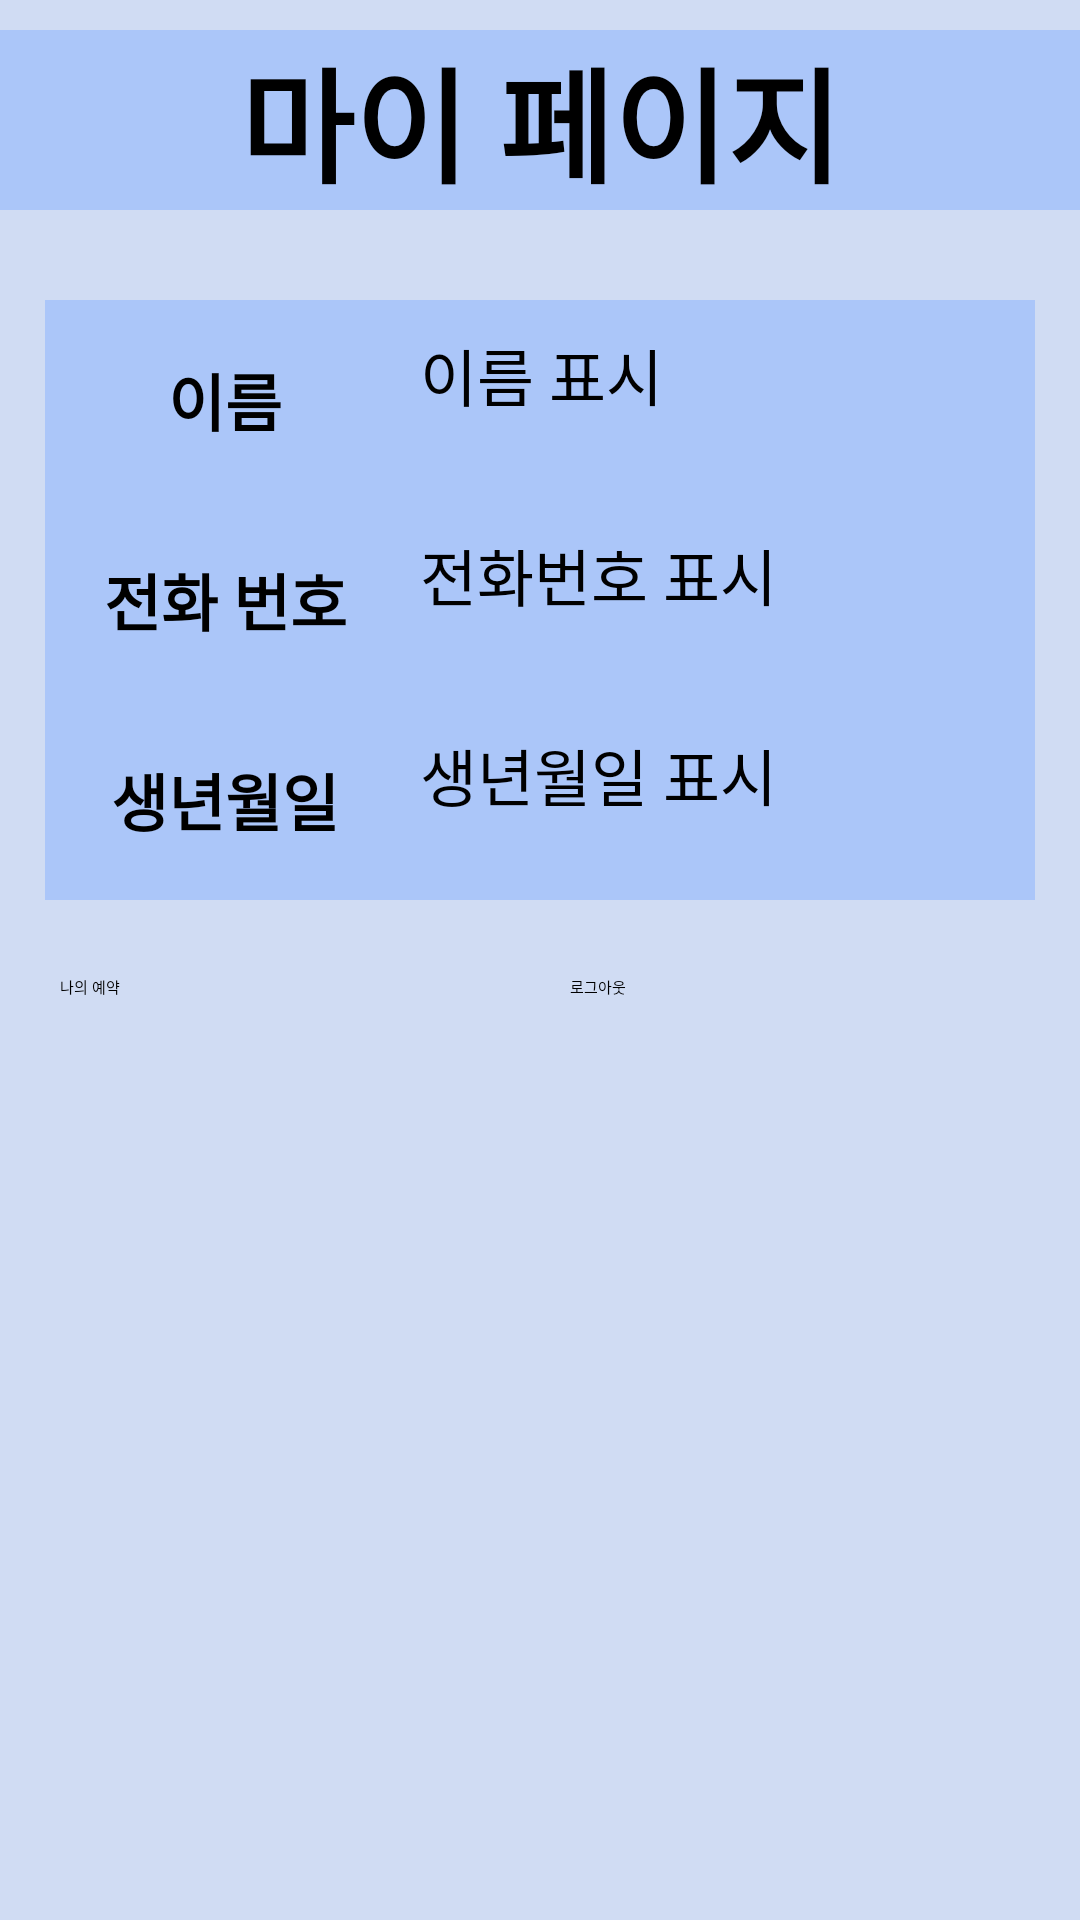

The Android layout XML behind this screen, and the referenced resources:
<!-- AndroidManifest.xml: application theme Theme.MA01_20180943 -->
<!-- res/layout/fragment_mypage.xml -->
<?xml version="1.0" encoding="UTF-8"?>
    <LinearLayout

    android:background="@color/blue2"
    android:orientation="vertical"
    android:layout_height="match_parent"
    android:layout_width="match_parent"
    xmlns:tools="http://schemas.android.com/tools"
    xmlns:android="http://schemas.android.com/apk/res/android">

    <TextView
        android:layout_marginTop="10dp"
        android:textStyle="bold"
        android:id="@+id/myPage"
        android:layout_width="match_parent"
        android:background="@color/blue"
        android:layout_height="wrap_content"
        android:layout_gravity="center"
        android:fontFamily="@font/cafe24oneprettynight"
        android:text="마이 페이지"
        android:textAlignment="center"
        android:textSize="20pt" />


    <LinearLayout
        android:layout_marginTop="30dp"
        android:layout_marginLeft="15dp"
        android:layout_marginRight="15dp"
        android:background="@color/blue"
        android:orientation="vertical"
        android:layout_height="200dp"
        android:layout_width="match_parent"
        >
        <LinearLayout
            android:layout_width="match_parent"
            android:layout_height="0dp"
            android:layout_weight="1"
            android:orientation="horizontal"
            android:padding="10dp">
            <TextView
                android:textStyle="bold"
                android:id="@+id/myName"
                android:layout_width="100dp"
                android:layout_height="wrap_content"
                android:layout_gravity="center"
                android:fontFamily="@font/cafe24oneprettynight"
                android:text="이름"

                android:textAlignment="center"
                android:textSize="10pt" />
            <TextView
                android:id="@+id/myName2"
                android:layout_marginLeft="15dp"
                android:layout_width="match_parent"
                android:textSize="10pt"
                android:layout_height="match_parent"
                android:text="이름 표시"/>


        </LinearLayout>



        <LinearLayout
            android:layout_width="match_parent"
            android:layout_height="0dp"
            android:layout_weight="1"
            android:padding="10dp"
            android:orientation="horizontal">
            <TextView
                android:textStyle="bold"
                android:id="@+id/myNumber"
                android:layout_width="100dp"
                android:layout_height="wrap_content"
                android:layout_gravity="center"
                android:fontFamily="@font/cafe24oneprettynight"
                android:text="전화 번호"

                android:textAlignment="center"
                android:textSize="10pt" />
            <TextView
                android:id="@+id/myNumber2"
                android:layout_marginLeft="15dp"
                android:layout_width="match_parent"
                android:layout_height="match_parent"
                android:textSize="10pt"
                 android:text="전화번호 표시"/>


        </LinearLayout>

        <LinearLayout
            android:layout_width="match_parent"
            android:layout_height="0dp"
            android:layout_weight="1"
            android:padding="10dp"
            android:orientation="horizontal">
            <TextView
                android:textStyle="bold"
                android:id="@+id/myBirth2"
                android:layout_width="100dp"
                android:layout_height="wrap_content"
                android:layout_gravity="center"
                android:fontFamily="@font/cafe24oneprettynight"
                android:text="생년월일"

                android:textAlignment="center"
                android:textSize="10pt" />
            <TextView
                android:id="@+id/myBirth"
                android:layout_marginLeft="15dp"
                android:layout_width="match_parent"
                android:layout_height="match_parent"
                android:textSize="10pt"
                 android:text="생년월일 표시"/>


        </LinearLayout>

</LinearLayout>



    <LinearLayout
        android:layout_marginTop="15dp"
        android:layout_height="wrap_content"
        android:layout_width="wrap_content"
        android:layout_gravity="center_horizontal">



        <Button android:layout_height="wrap_content"
            android:layout_width="150dp"
            android:id="@+id/bookBtn"
            android:fontFamily="@font/cafe24oneprettynight"
            android:text="나의 예약"
            android:layout_margin="10dp"
            android:backgroundTint="@color/blue"/>

    <Button android:layout_height="wrap_content"
        android:layout_width="150dp"
        android:id="@+id/logoutBtn"
        android:fontFamily="@font/cafe24oneprettynight"
        android:text="로그아웃"
        android:layout_margin="10dp"
        android:backgroundTint="@color/blue"/>



</LinearLayout>

</LinearLayout>
<!-- resources referenced by this layout -->
<resources>
  <color name="blue">#ABC6F9</color>
  <color name="blue2">#D0DCF3</color>
</resources>
